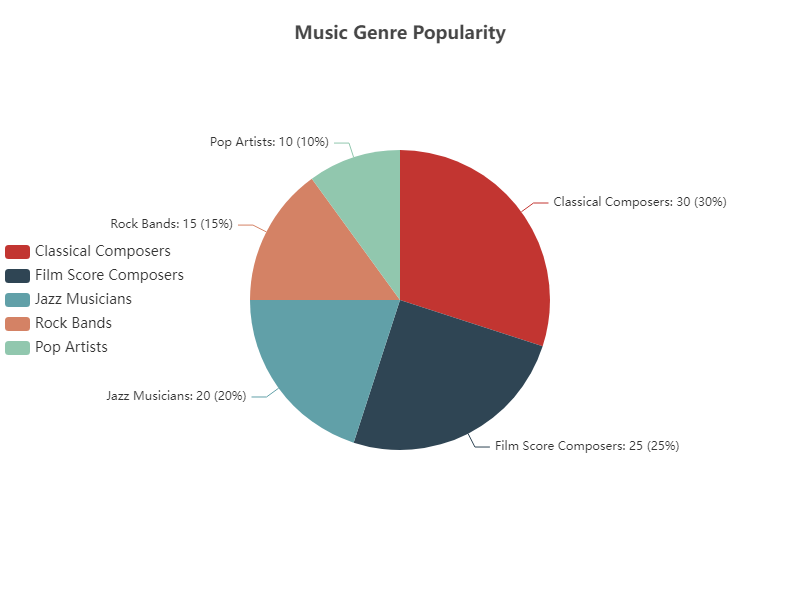

Source data for this figure (header and first rows):
Topic, Value
Classical Composers, 30
Film Score Composers, 25
Jazz Musicians, 20
Rock Bands, 15
Pop Artists, 10
